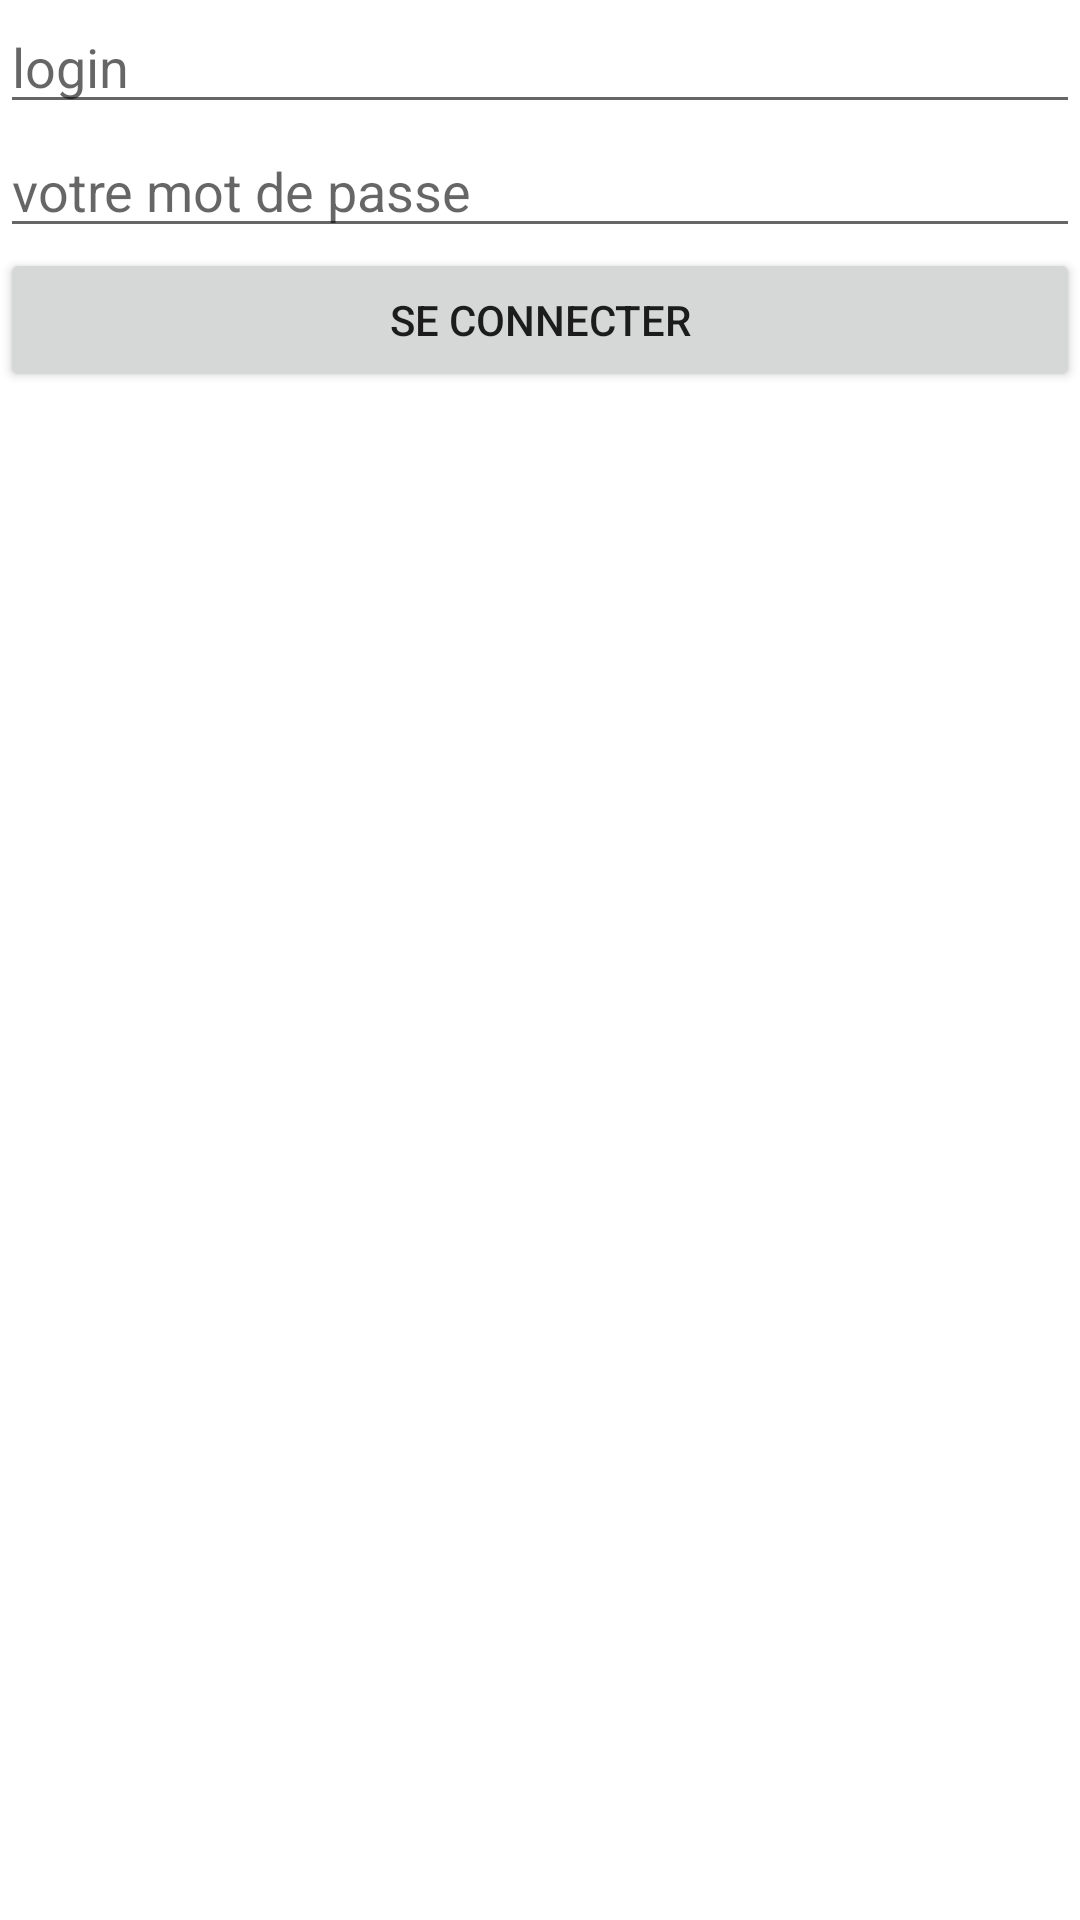

This screen was rendered from an Android layout file. Write that file and the resources it references.
<!-- AndroidManifest.xml: application theme Theme.CoursCesiAndroid -->
<!-- res/layout/activity_login.xml -->
<?xml version="1.0" encoding="utf-8"?>
<androidx.constraintlayout.widget.ConstraintLayout xmlns:android="http://schemas.android.com/apk/res/android"
    xmlns:app="http://schemas.android.com/apk/res-auto"
    xmlns:tools="http://schemas.android.com/tools"
    android:layout_width="match_parent"
    android:layout_height="match_parent"
    tools:context=".LoginActivity">
    <LinearLayout
        android:layout_width="match_parent"
        android:layout_height="match_parent"
        android:orientation="vertical"
        >
        <EditText
            android:layout_width="match_parent"
            android:layout_height="wrap_content" android:id="@+id/login" android:hint="login"></EditText>
        <EditText
            android:layout_width="match_parent"
            android:layout_height="wrap_content" android:id="@+id/password" android:hint="votre mot de passe" android:inputType="textPassword"></EditText>
        <Button
            android:layout_width="match_parent"
            android:layout_height="wrap_content" android:text="Se connecter" android:onClick="connect"></Button>
    </LinearLayout>
</androidx.constraintlayout.widget.ConstraintLayout>
<!-- resources referenced by this layout -->
<resources>
  <style name="Theme.CoursCesiAndroid" parent="Theme.MaterialComponents.DayNight.DarkActionBar">
          
          <item name="colorPrimary">@color/purple_500</item>
          <item name="colorPrimaryVariant">@color/purple_700</item>
          <item name="colorOnPrimary">@color/white</item>
          
          <item name="colorSecondary">@color/teal_200</item>
          <item name="colorSecondaryVariant">@color/teal_700</item>
          <item name="colorOnSecondary">@color/black</item>
          
          <item name="android:statusBarColor" tools:targetApi="l">?attr/colorPrimaryVariant</item>
          
      </style>
  <!-- not gathered from this repository: default colours our renderer supplied (Android Studio template values) -->
  <color name="purple_500">#FF6200EE</color>
  <color name="purple_700">#FF3700B3</color>
  <color name="teal_200">#FF03DAC5</color>
  <color name="teal_700">#FF018786</color>
  <color name="black">#FF000000</color>
  <color name="white">#FFFFFFFF</color>
</resources>
